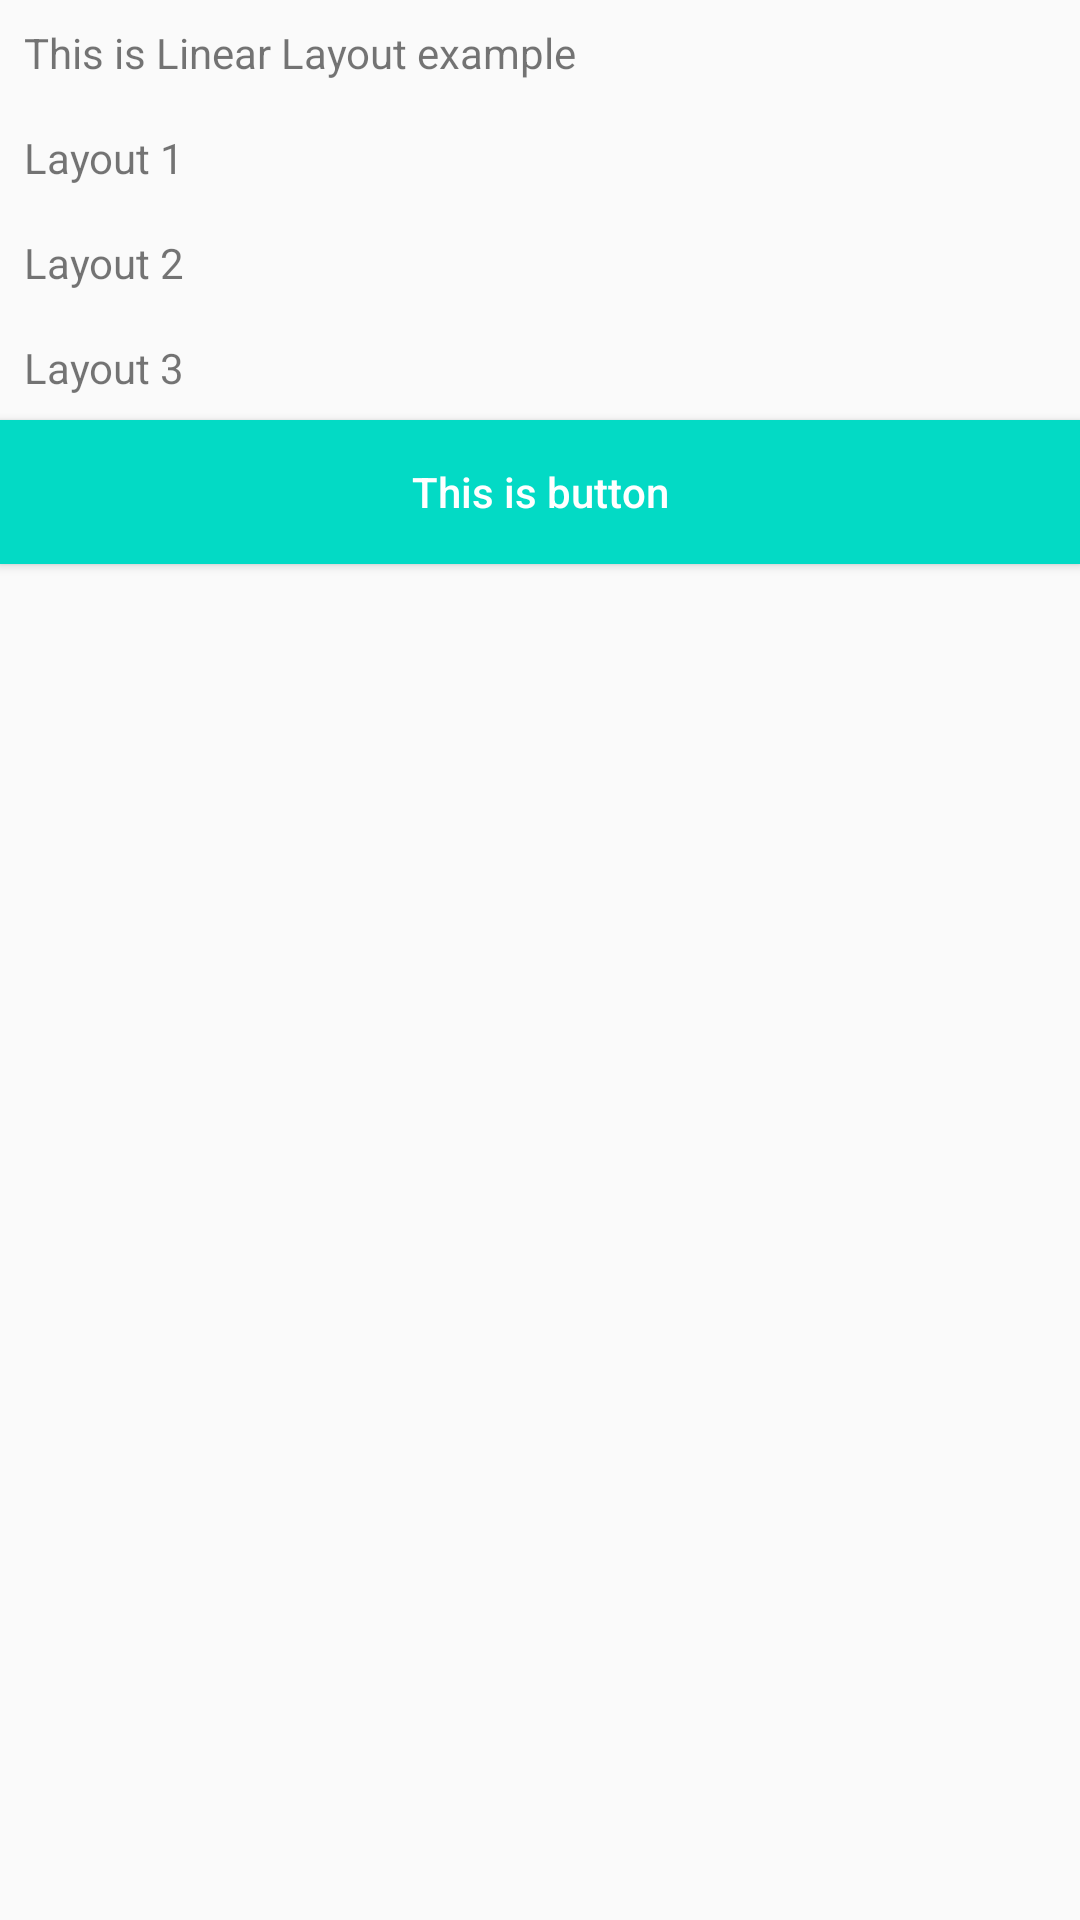

Layout XML and referenced resources for this Android screen:
<!-- AndroidManifest.xml: application theme Theme.AndroidExamples -->
<!-- res/layout/linera_layout.xml -->
<?xml version="1.0" encoding="utf-8"?>
<LinearLayout xmlns:android="http://schemas.android.com/apk/res/android"
    android:layout_width="match_parent"
    android:layout_height="match_parent"
    android:layout_margin="16dp"
    android:orientation="vertical">

    <TextView
        android:layout_width="match_parent"
        android:layout_height="wrap_content"
        android:layout_margin="8dp"
        android:text="This is Linear Layout example" />

    <TextView
        android:layout_width="match_parent"
        android:layout_height="wrap_content"
        android:layout_margin="8dp"
        android:text="Layout 1" />

    <TextView
        android:layout_width="match_parent"
        android:layout_height="wrap_content"
        android:layout_margin="8dp"
        android:text="Layout 2" />

    <TextView
        android:layout_width="match_parent"
        android:layout_height="wrap_content"
        android:layout_margin="8dp"
        android:text="Layout 3" />

    <Button
        android:id="@+id/button"
        android:layout_width="match_parent"
        android:layout_height="wrap_content"
        android:background="@color/teal_200"
        android:text="This is button"
        android:textAllCaps="false"
        android:textColor="@color/white" />
</LinearLayout>
<!-- resources referenced by this layout -->
<resources>
  <style name="Theme.AndroidExamples" parent="Theme.AppCompat.Light.NoActionBar">
          
          <item name="colorPrimary">@color/purple_500</item>
          <item name="colorPrimaryVariant">@color/purple_700</item>
          <item name="colorOnPrimary">@color/white</item>
          
          <item name="colorSecondary">@color/teal_200</item>
          <item name="colorSecondaryVariant">@color/teal_700</item>
          <item name="colorOnSecondary">@color/black</item>
          
          <item name="android:statusBarColor" tools:targetApi="l">?attr/colorPrimaryVariant</item>
          
      </style>
  <!-- not gathered from this repository: default colours our renderer supplied (Android Studio template values) -->
  <color name="purple_500">#FF6200EE</color>
  <color name="purple_700">#FF3700B3</color>
  <color name="teal_200">#FF03DAC5</color>
  <color name="teal_700">#FF018786</color>
  <color name="black">#FF000000</color>
  <color name="white">#FFFFFFFF</color>
</resources>
